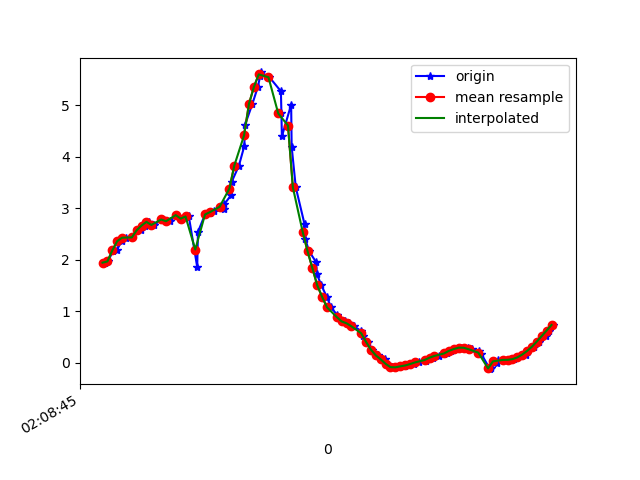

Values plotted in this chart, from the file beside it:
1617847726049, 543369618488846, 1.9428489, -4.2056856, 8.635832
1617847726062, 543369637719616, 1.966, -4.162, 8.652
1617847726083, 543369656950386, 2.17, -4.135, 8.616
1617847726099, 543369676181156, 2.19, -4.033, 8.659
1617847726118, 543369695411926, 2.36, -4.09, 8.587
1617847726138, 543369714642696, 2.427, -3.977, 8.622
1617847726161, 543369733873466, 2.433, -4.039, 8.591
1617847726182, 543369753104236, 2.575, -4.018, 8.56
1617847726197, 543369772335006, 2.57, -3.968, 8.584
1617847726214, 543369791565776, 2.664, -4.066, 8.51
1617847726232, 543369810796546, 2.735, -4.017, 8.51
1617847726252, 543369830027316, 2.675, -4.027, 8.524
1617847726284, 543369849258086, 2.791, -4.033, 8.484
1617847726291, 543369868488856, 2.772, -4.049, 8.483
1617847726317, 543369887719626, 2.748, -4.166, 8.434
1617847726343, 543369906950396, 2.867, -4.092, 8.431
1617847726362, 543369926181166, 2.799, -3.997, 8.499
1617847726382, 543369945411936, 2.821, -3.972, 8.503
1617847726393, 543369964642706, 2.858, -3.858, 8.543
1617847726428, 543369983873476, 1.857, -4.32, 8.598
1617847726431, 543370003104246, 2.54, -3.873, 8.637
1617847726460, 543370022335016, 2.879, -3.653, 8.626
1617847726480, 543370041565786, 2.909, -3.636, 8.623
1617847726498, 543370060796556, 2.937, -3.544, 8.652
1617847726537, 543370080027326, 2.98, -3.395, 8.696
1617847726539, 543370099258096, 3.078, -3.29, 8.703
1617847726567, 543370118488866, 3.256, -3.277, 8.643
1617847726569, 543370137719636, 3.51, -3.33, 8.522
1617847726599, 543370156950406, 3.829, -3.458, 8.332
1617847726621, 543370176181176, 4.208, -3.767, 8.009
1617847726624, 543370195411946, 4.623, -4.312, 7.489
1617847726654, 543370214642716, 5.026, -5.074, 6.711
1617847726676, 543370233873486, 5.351, -5.973, 5.633
1617847726686, 543370253104256, 5.563, -6.876, 4.221
1617847726690, 543370272335026, 5.638, -7.619, 2.488
1617847726724, 543370291565796, 5.545, -8.061, 0.5547
1617847726771, 543370310796566, 5.273, -8.172, -1.205
1617847726773, 543370330027336, 4.859, -8.166, -2.397
1617847726775, 543370349258106, 4.395, -8.164, -3.174
1617847726813, 543370368488876, 5.015, -7.608, -3.608
1617847726815, 543370387719646, 4.197, -7.767, -4.254
1617847726832, 543370406950416, 3.405, -7.912, -4.673
1617847726868, 543370426181186, 2.688, -8.098, -4.82
1617847726871, 543370445411956, 2.405, -8.269, -4.678
1617847726886, 543370464642726, 2.168, -8.467, -4.433
1617847726916, 543370483873496, 1.947, -8.621, -4.234
1617847726918, 543370503104266, 1.725, -8.698, -4.172
1617847726937, 543370522335036, 1.501, -8.731, -4.19
1617847726959, 543370541565806, 1.277, -8.781, -4.16
1617847726977, 543370560796576, 1.074, -8.892, -3.977
1617847727001, 543370580027346, 0.9273, -9.069, -3.597
1617847727013, 543370599258116, 0.8435, -9.286, -3.016
1617847727032, 543370618488886, 0.8009, -9.494, -2.295
1617847727051, 543370637719656, 0.7644, -9.655, -1.494
1617847727070, 543370656950426, 0.7062, -9.756, -0.5981
1617847727100, 543370676181196, 0.6167, -9.773, 0.3794
1617847727108, 543370695411966, 0.5238, -9.687, 1.389
1617847727128, 543370714642736, 0.4036, -9.497, 2.385
1617847727145, 543370733873506, 0.2519, -9.204, 3.355
1617847727168, 543370753104276, 0.1412, -8.84, 4.228
1617847727197, 543370772335046, 0.06415, -8.414, 5.024
... 36 more rows
